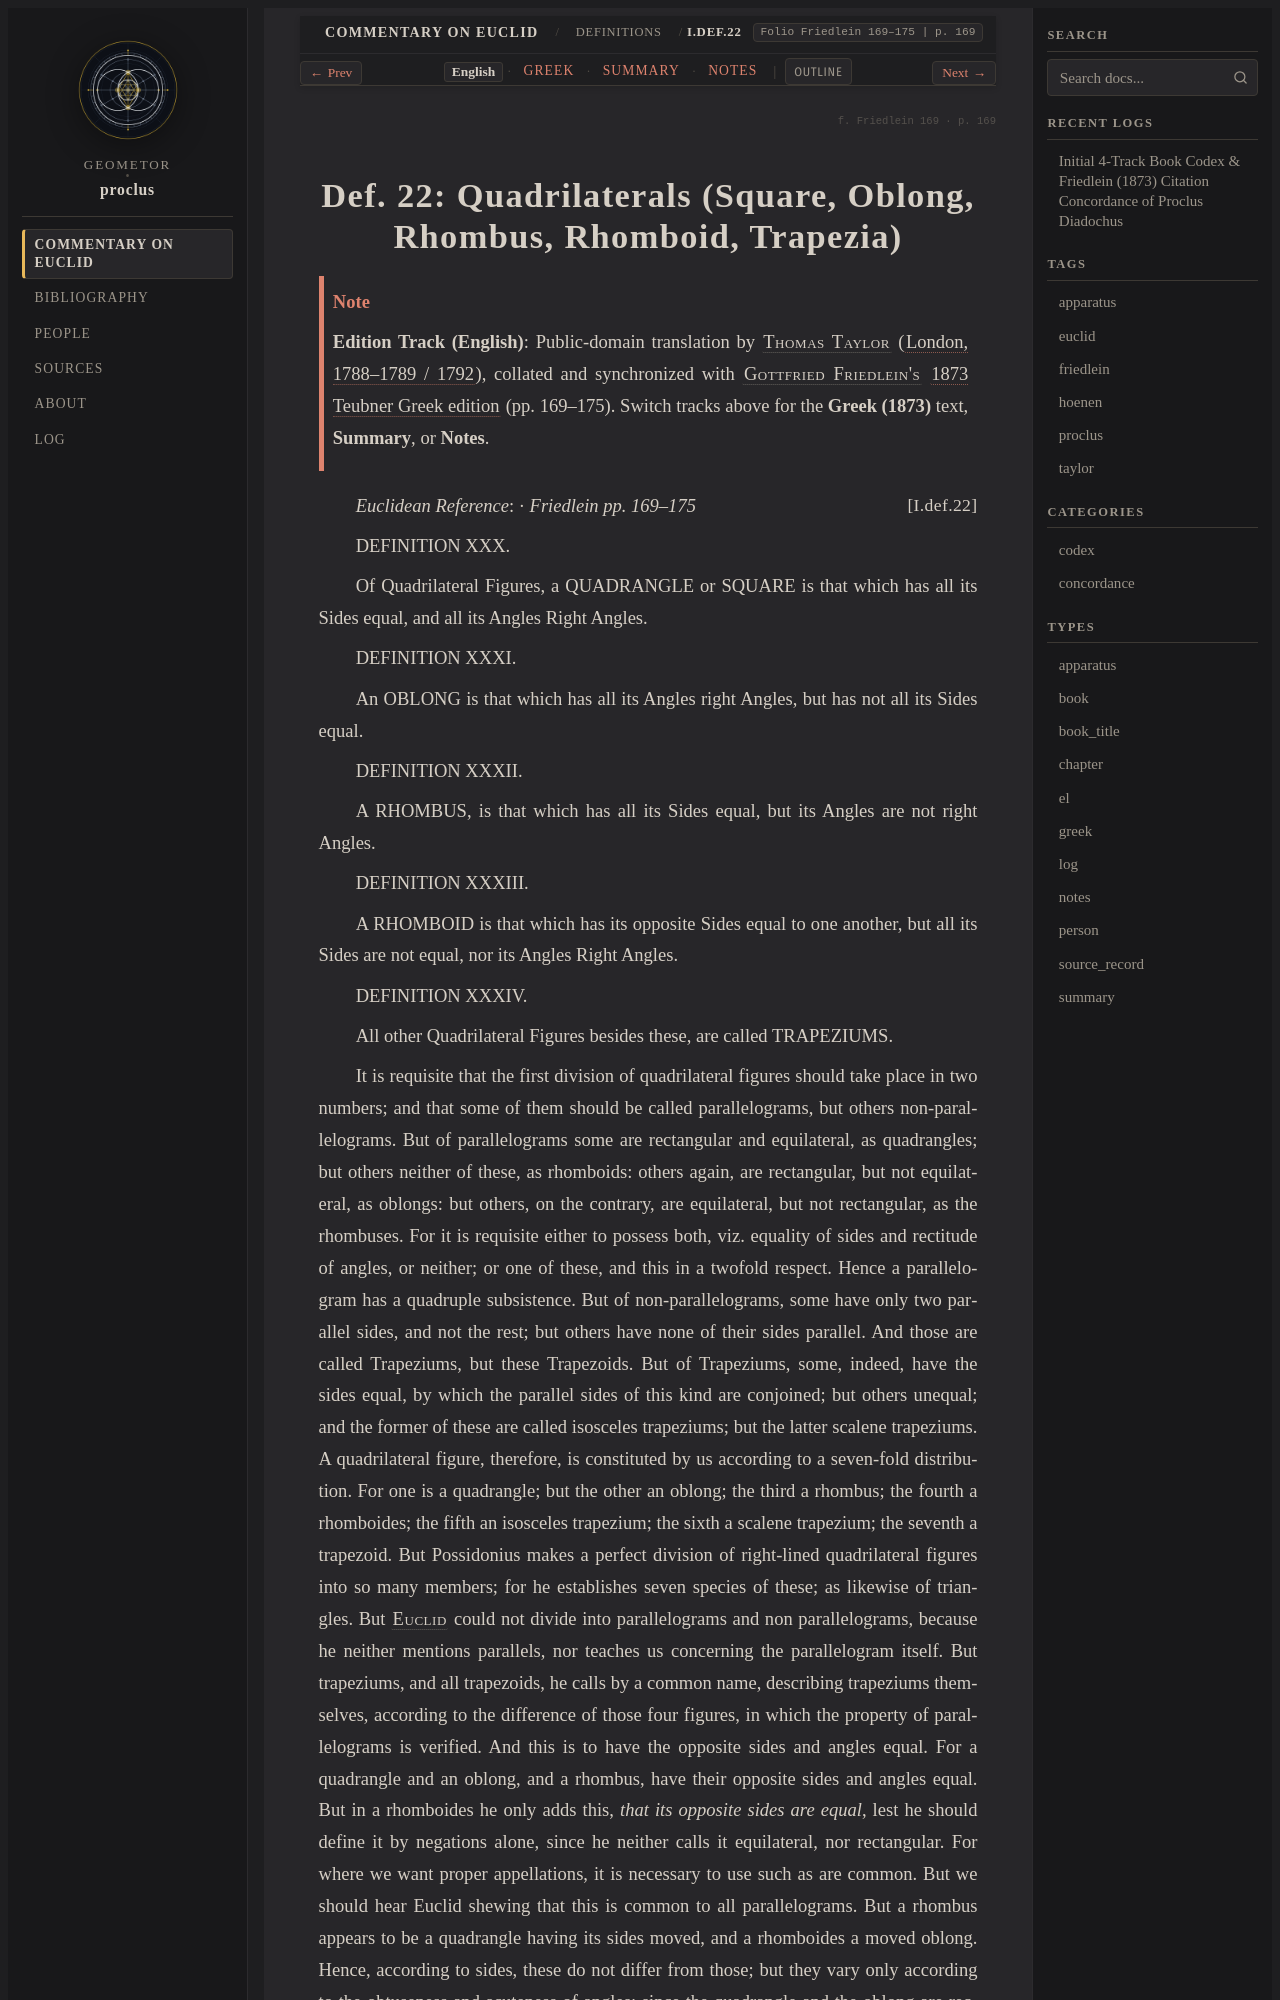

repository: geometor/proclus · page: in_euclidem/definitions/def_22/index.html · generator: sphinx

:order: 11
:layout: book
:canonical_id: I.Def.22
:breadcrumb_title: I.Def.22
:folio: Friedlein 169–175
:book: Definitions
:tracks: English: index | Greek: greek | Summary: summary | Notes: notes

.. folio:: Friedlein 169
   :page: 169

.. _sec-def-22:
